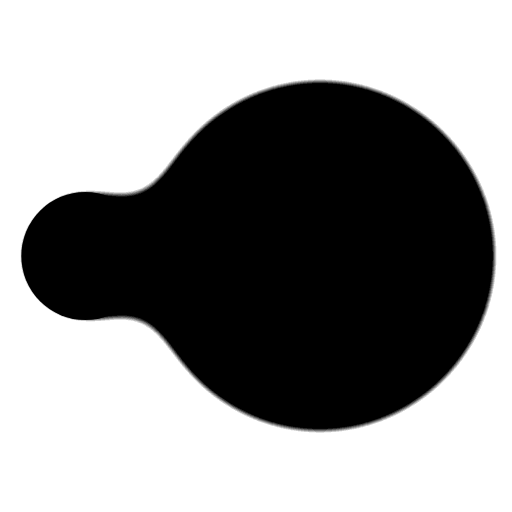
t = 0.00 s
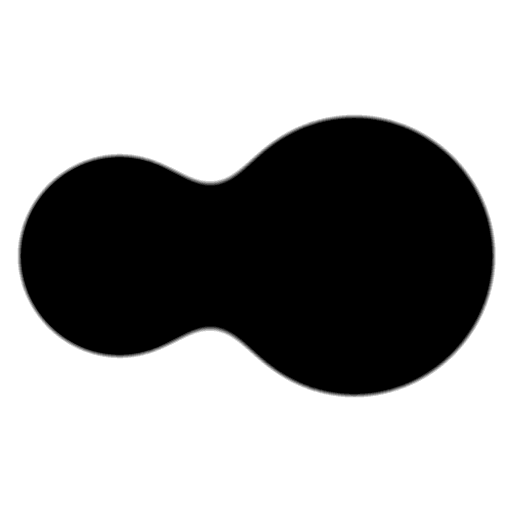
t = 0.09 s
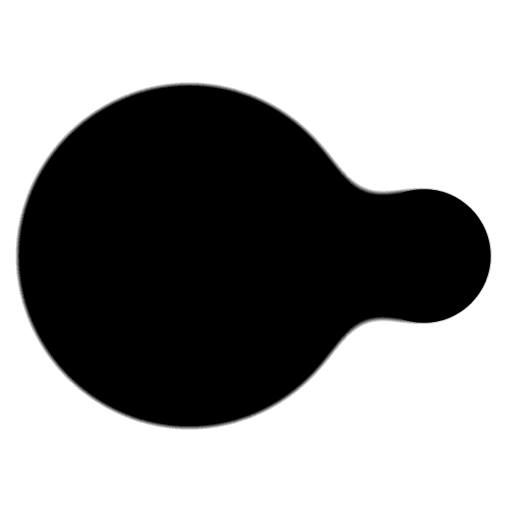
t = 0.28 s
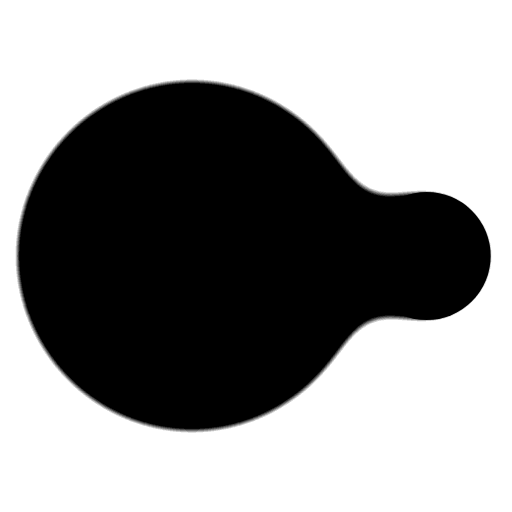
t = 0.38 s
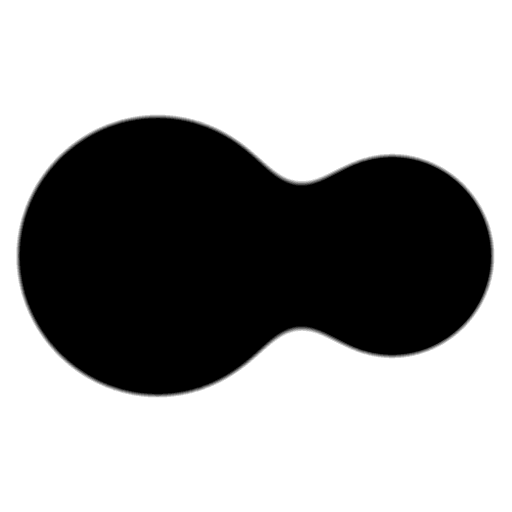
t = 0.47 s
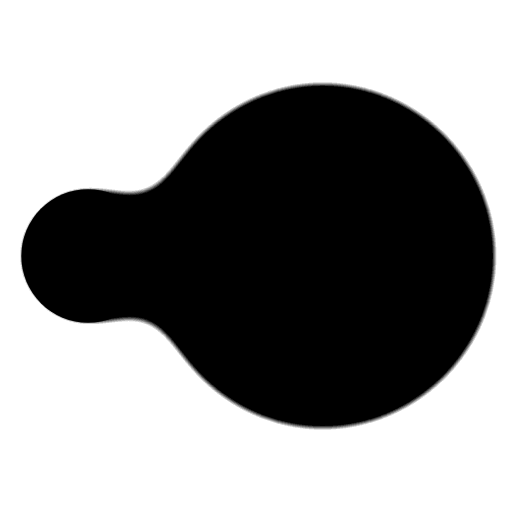
t = 0.66 s

The animated SVG that drew these frames (rendered in a browser with its animation timeline set to each time). Animation: 4 SMIL elements (animate=4); one cycle of 0.75 s, repeats indefinitely.

<svg xmlns="http://www.w3.org/2000/svg" width="24" height="24" viewBox="0 0 24 24"><defs><filter id="SVGg4wYRcsm"><feGaussianBlur in="SourceGraphic" result="y" stdDeviation="1.5"/><feColorMatrix in="y" result="z" values="1 0 0 0 0 0 1 0 0 0 0 0 1 0 0 0 0 0 18 -7"/><feBlend in="SourceGraphic" in2="z"/></filter></defs><g fill="currentColor" filter="url(#SVGg4wYRcsm)"><circle cx="4" cy="12" r="3"><animate attributeName="cx" calcMode="spline" dur="0.75s" keySplines=".56,.52,.17,.98;.56,.52,.17,.98" repeatCount="indefinite" values="4;9;4"/><animate attributeName="r" calcMode="spline" dur="0.75s" keySplines=".56,.52,.17,.98;.56,.52,.17,.98" repeatCount="indefinite" values="3;8;3"/></circle><circle cx="15" cy="12" r="8"><animate attributeName="cx" calcMode="spline" dur="0.75s" keySplines=".56,.52,.17,.98;.56,.52,.17,.98" repeatCount="indefinite" values="15;20;15"/><animate attributeName="r" calcMode="spline" dur="0.75s" keySplines=".56,.52,.17,.98;.56,.52,.17,.98" repeatCount="indefinite" values="8;3;8"/></circle></g></svg>